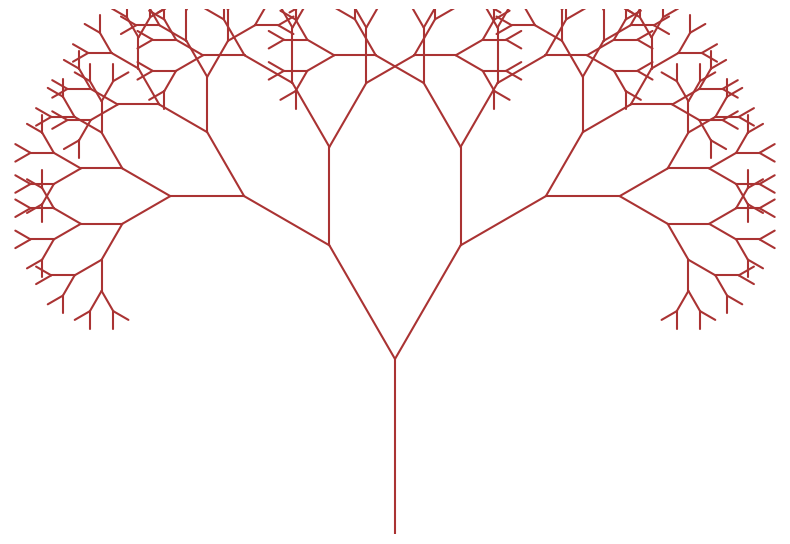

Write the Python code that produced this figure.
import argparse
import math
import matplotlib.pyplot as plt


def draw_branch(ax, x, y, length, angle, depth, max_depth, ratio, branch_angle, color, lw):
    if depth > max_depth or length <= 0:
        return

    x2 = x + length * math.cos(angle)
    y2 = y + length * math.sin(angle)

    # Draw this segment
    ax.plot([x, x2], [y, y2], color=color, linewidth=lw, solid_capstyle='round')

    # Stop when reached the maximum depth (tips should still be drawn)
    if depth == max_depth:
        return

    next_len = length * ratio
    draw_branch(ax, x2, y2, next_len, angle + branch_angle, depth + 1, max_depth, ratio, branch_angle, color, lw)
    draw_branch(ax, x2, y2, next_len, angle - branch_angle, depth + 1, max_depth, ratio, branch_angle, color, lw)



def pythagoras_tree(level=8, size=1.0):
    fig, ax = plt.subplots(figsize=(8, 8))

    # Visual parameters tuned to the provided example
    color = "#a33"  # reddish brown
    lw = 1.5
    ratio = 0.75
    branch_angle = math.pi / 6  # 30 degrees

    # Start from the ground with a vertical trunk pointing upward
    draw_branch(ax, 0.0, 0.0, size, math.pi / 2, 0, level, ratio, branch_angle, color, lw)

    ax.set_aspect('equal')
    ax.axis('off')
    ax.set_xlim(-size * 2.2, size * 2.2)
    ax.set_ylim(0, size * 3.0)
    plt.tight_layout()
    plt.show()


if __name__ == "__main__":
    parser = argparse.ArgumentParser(description="Fractal tree visualization")
    parser.add_argument("-n", "--level", type=int, default=8, help="Recursion level")
    parser.add_argument("--size", type=float, default=1.0, help="Base branch length")
    args = parser.parse_args()
    pythagoras_tree(args.level, args.size)
